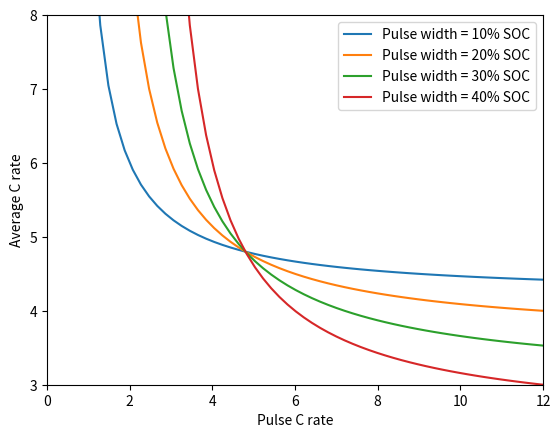

This figure's Python source:
#!/usr/bin/env python3
# -*- coding: utf-8 -*-
"""
Created on Fri Jun  8 10:27:28 2018

[redacted]
"""

import numpy as np
import matplotlib.pyplot as plt

FINAL_CUTOFF_10    = 70
FINAL_CUTOFF_20    = 60
FINAL_CUTOFF_30    = 50
FINAL_CUTOFF_40    = 40
PULSE_WIDTH_10     = 10   # Pulse width, in SOC
PULSE_WIDTH_20     = 20   # Pulse width, in SOC
PULSE_WIDTH_30     = 30   # Pulse width, in SOC
PULSE_WIDTH_40     = 40   # Pulse width, in SOC


PULSE           = np.linspace(0.5,20,100)    # Pulse current
chargetime_10      = 10-60/PULSE*(PULSE_WIDTH_10/100)  # [=] minutes
one_step_10 = 60*(FINAL_CUTOFF_10/100)/chargetime_10
one_step_10[one_step_10 < 0] = 100

chargetime_20      = 10-60/PULSE*(PULSE_WIDTH_20/100)  # [=] minutes
one_step_20 = 60*(FINAL_CUTOFF_20/100)/chargetime_20
one_step_20[one_step_20 < 0] = 100

chargetime_30      = 10-60/PULSE*(PULSE_WIDTH_30/100)  # [=] minutes
one_step_30 = 60*(FINAL_CUTOFF_30/100)/chargetime_30
one_step_30[one_step_30 < 0] = 100

chargetime_40      = 10-60/PULSE*(PULSE_WIDTH_40/100)  # [=] minutes
one_step_40 = 60*(FINAL_CUTOFF_40/100)/chargetime_40
one_step_40[one_step_40 < 0] = 100

plt.plot(PULSE, one_step_10)
plt.plot(PULSE, one_step_20)
plt.plot(PULSE, one_step_30)
plt.plot(PULSE, one_step_40)

plt.xlabel('Pulse C rate')
plt.ylabel('Average C rate')
plt.xlim((0,12))
plt.ylim((3,8))
plt.legend(('Pulse width = 10% SOC','Pulse width = 20% SOC','Pulse width = 30% SOC','Pulse width = 40% SOC'))